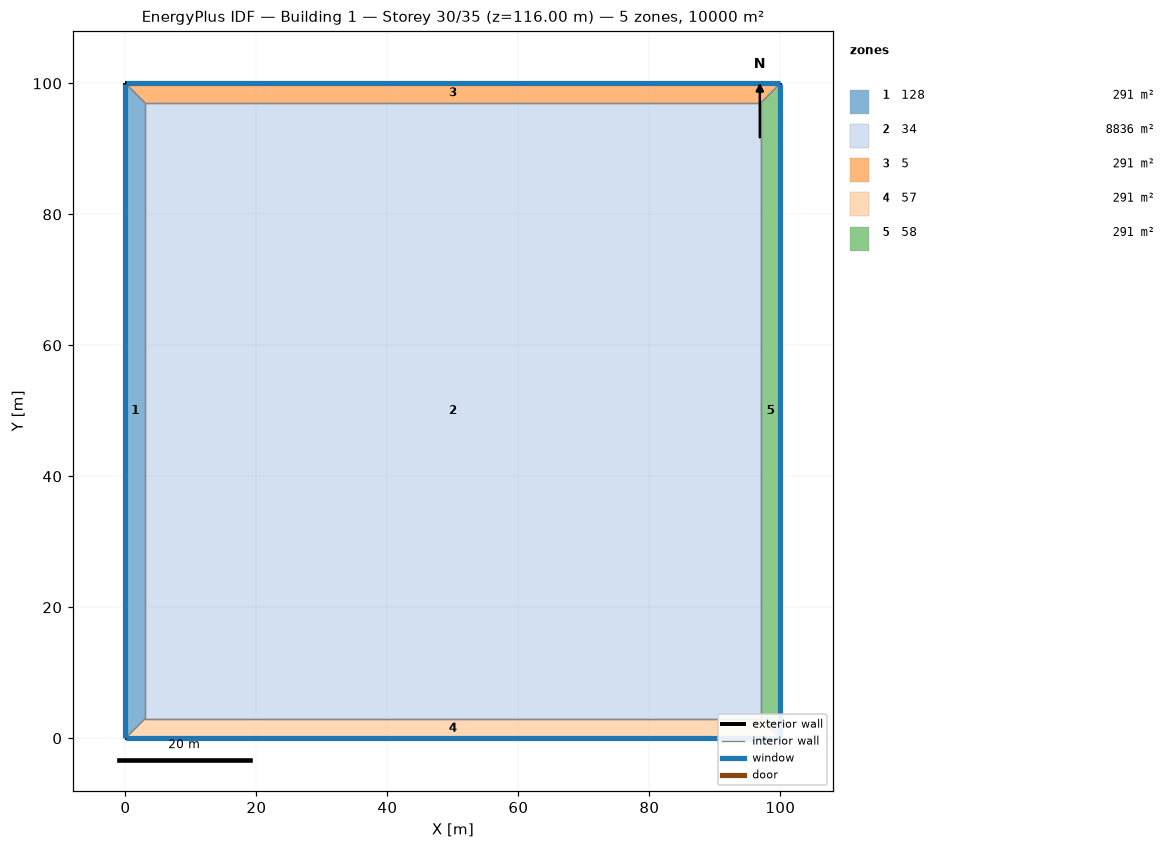
=== STOREY PLAN SPEC (per zone: floor XY polygon, exterior-wall plan segments, windows/doors) ===
zone 1: 128  (291.0 m²)
  floor: (0.00, 0.00) (0.00, 100.00) (3.00, 97.00) (3.00, 3.00)
  exterior wall: (0.00, 100.00) – (0.00, 0.00)  [100.0 m]
    window: (0.00, 99.97) – (0.00, 0.03)  [220.0 m²]
  interior walls: 3
zone 2: 34  (8836.0 m²)
  floor: (3.00, 3.00) (3.00, 97.00) (97.00, 97.00) (97.00, 3.00)
  interior walls: 4
zone 3: 5  (291.0 m²)
  floor: (0.00, 100.00) (100.00, 100.00) (97.00, 97.00) (3.00, 97.00)
  exterior wall: (100.00, 100.00) – (0.00, 100.00)  [100.0 m]
    window: (99.97, 100.00) – (0.03, 100.00)  [220.0 m²]
  interior walls: 3
zone 4: 57  (291.0 m²)
  floor: (100.00, 0.00) (0.00, 0.00) (3.00, 3.00) (97.00, 3.00)
  exterior wall: (0.00, 0.00) – (100.00, 0.00)  [100.0 m]
    window: (0.03, 0.00) – (99.97, 0.00)  [220.0 m²]
  interior walls: 3
zone 5: 58  (291.0 m²)
  floor: (100.00, 100.00) (100.00, 0.00) (97.00, 3.00) (97.00, 97.00)
  exterior wall: (100.00, 0.00) – (100.00, 100.00)  [100.0 m]
    window: (100.00, 0.03) – (100.00, 99.97)  [220.0 m²]
  interior walls: 3

=== DERIVED (storey summary) ===
Building: Building 1
Storey: 30 of 35  (floor level z = 116.00 m)
Storey gross floor area: 10000.0 m²
Zones on this storey: 5
  - 128: floor 291.0 m²; exterior wall 100.0 m (400.0 m²); 1 window(s) 220.0 m²; WWR 55.0%
  - 34: floor 8836.0 m²
  - 5: floor 291.0 m²; exterior wall 100.0 m (400.0 m²); 1 window(s) 220.0 m²; WWR 55.0%
  - 57: floor 291.0 m²; exterior wall 100.0 m (400.0 m²); 1 window(s) 220.0 m²; WWR 55.0%
  - 58: floor 291.0 m²; exterior wall 100.0 m (400.0 m²); 1 window(s) 220.0 m²; WWR 55.0%
Zone adjacency (shared interzone walls):
  - 128 ↔ 34
  - 128 ↔ 5
  - 128 ↔ 57
  - 34 ↔ 5
  - 34 ↔ 57
  - 34 ↔ 58
  - 5 ↔ 58
  - 57 ↔ 58